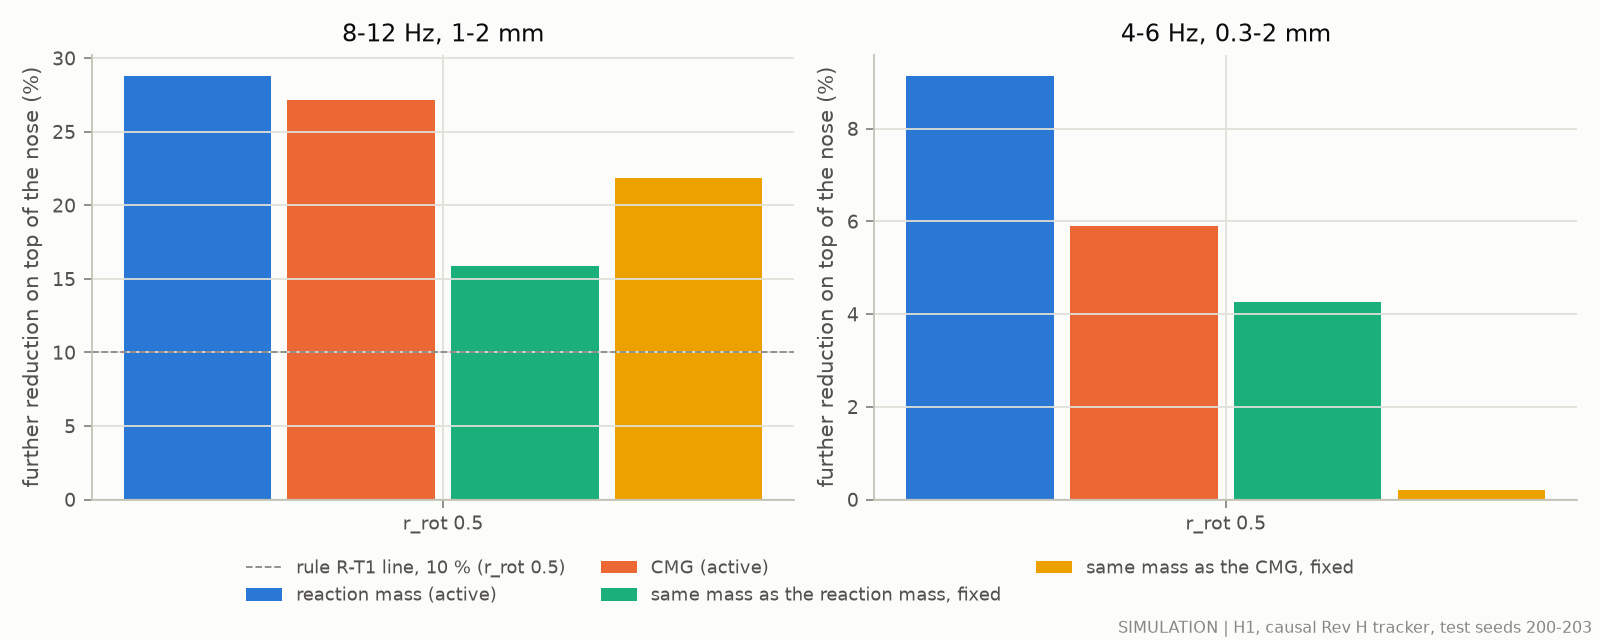

The file beside this chart, header and first rows:
device, r_rot, band, further_reduction_pct
lrm, 0.5, 8-12Hz_1-2mm, 28.8
lrm, 0.5, 4-6Hz_all, 9.138
cmg, 0.5, 8-12Hz_1-2mm, 27.15
cmg, 0.5, 4-6Hz_all, 5.911
weight_lrm, 0.5, 8-12Hz_1-2mm, 15.87
weight_lrm, 0.5, 4-6Hz_all, 4.268
weight_cmg, 0.5, 8-12Hz_1-2mm, 21.88
weight_cmg, 0.5, 4-6Hz_all, 0.1977
